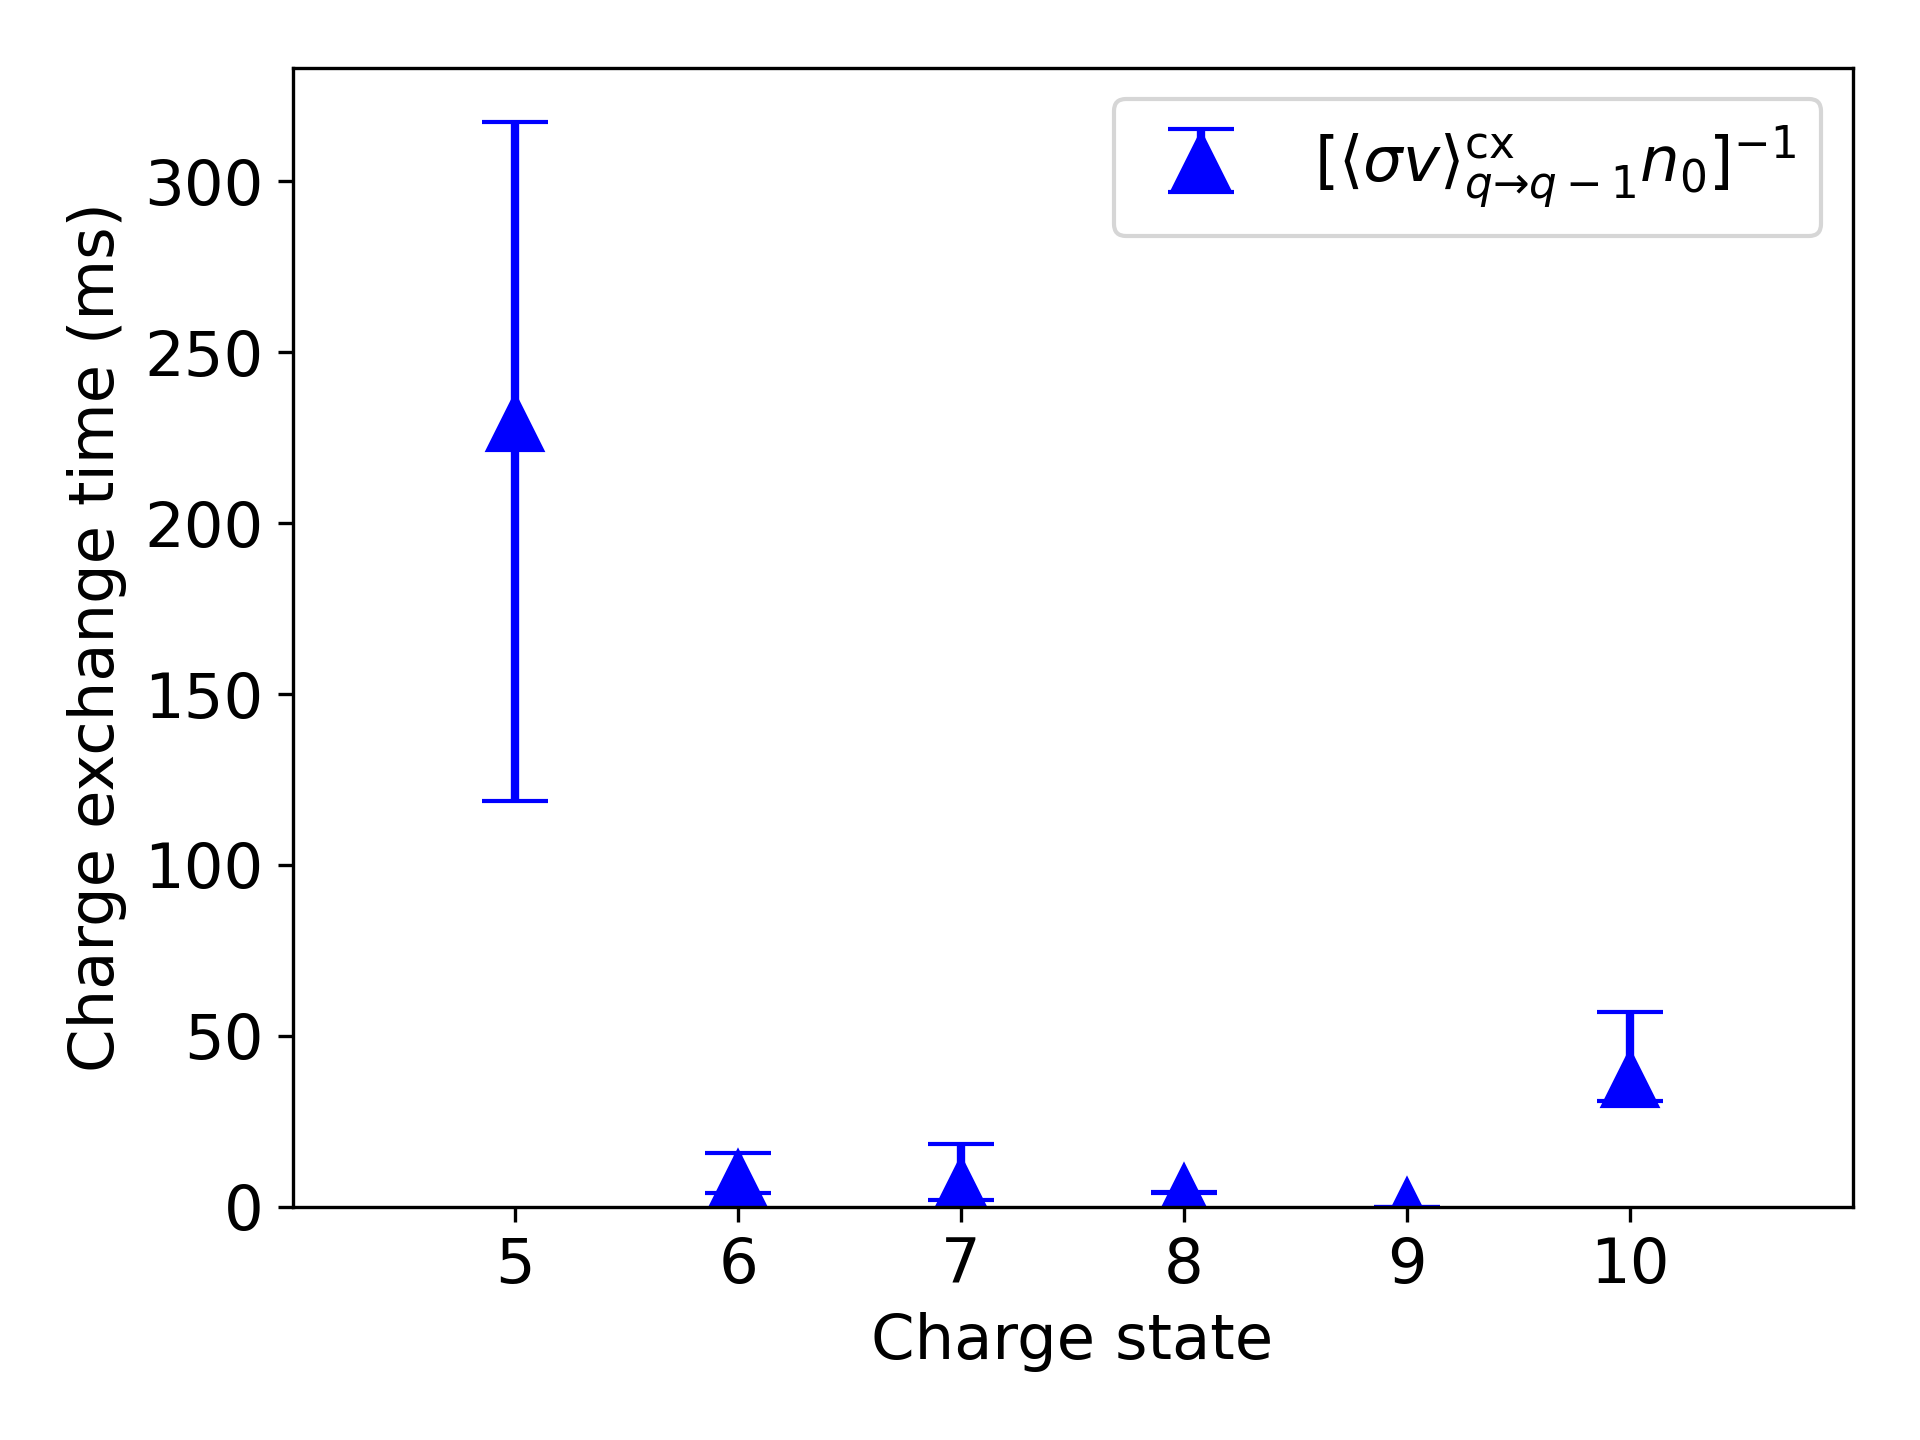

The table this chart was drawn from, first rows:
charge_state, lo_errs, medians, hi_errs
5, 110.5, 229.3, 88.1
6, 4.259, 8.134, 7.699
7, 3.87, 5.946, 12.37
8, 0.2238, 4.08, 0.06638
9, 0.0, 0.0, 0.0
10, 6.271, 37.28, 19.64
